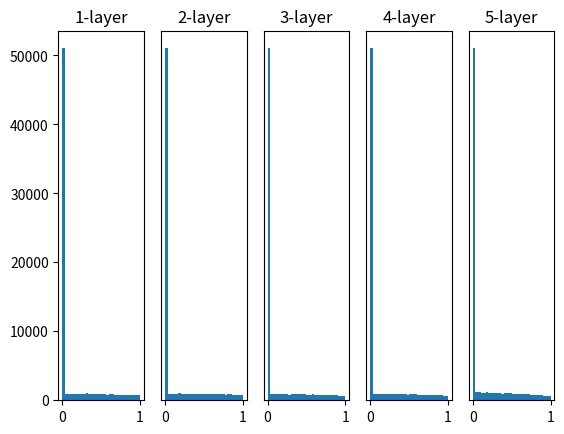

Write Python code to recreate this figure.
# coding: utf-8
import numpy as np
import matplotlib.pyplot as plt


def sigmoid(x):
    return 1 / (1 + np.exp(-x))


def ReLU(x):
    return np.maximum(0, x)


def tanh(x):
    return np.tanh(x)
    
input_data = np.random.randn(1000, 100)  # 1000個のデータ
node_num = 100  # 每个隐藏层的节点（神经元）的数量
hidden_layer_size = 5  # 隐藏层有5层
activations = {}  # 在此存储激活结果

x = input_data

for i in range(hidden_layer_size):
    if i != 0:
        x = activations[i-1]

    # 让我们通过改变各种初始值来进行实验吧！
    # w = np.random.randn(node_num, node_num) * 1
    # w = np.random.randn(node_num, node_num) * 0.01
    # w = np.random.randn(node_num, node_num) * np.sqrt(1.0 / node_num)
    w = np.random.randn(node_num, node_num) * np.sqrt(2.0 / node_num)


    a = np.dot(x, w)


    # 激活函数的种类也改变实验！
    # z = sigmoid(a)
    z = ReLU(a)
    # z = tanh(a)

    activations[i] = z

# 绘制直方图
for i, a in activations.items():
    plt.subplot(1, len(activations), i+1)
    plt.title(str(i+1) + "-layer")
    if i != 0:
        plt.yticks([], [])
    # plt.xlim(0.1, 1)
    # plt.ylim(0, 7000)
    plt.hist(a.flatten(), 30, range=(0,1))
plt.show()
